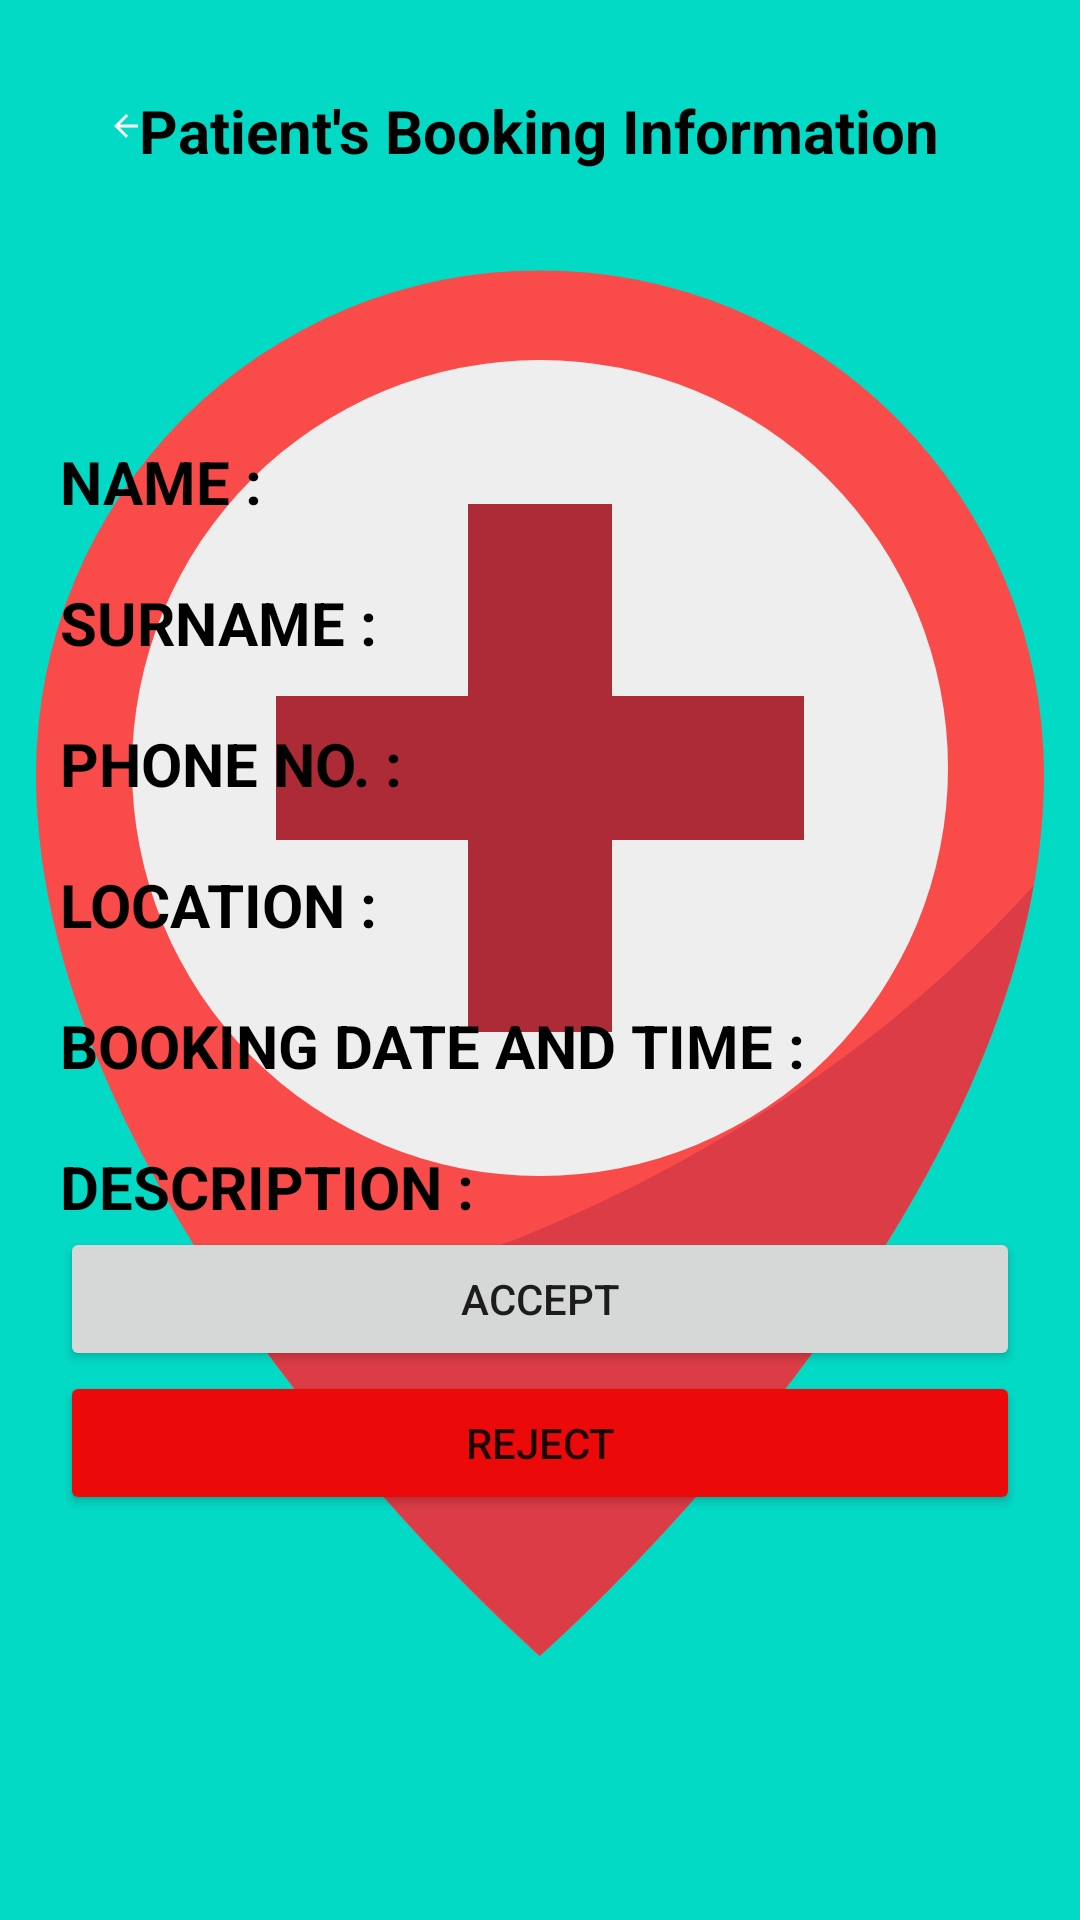

Android layout source for this screen:
<!-- AndroidManifest.xml: application theme splashScreenTheme -->
<!-- res/layout/activity_patient_booking_info.xml -->
<?xml version="1.0" encoding="utf-8"?>
<LinearLayout xmlns:android="http://schemas.android.com/apk/res/android"
    xmlns:app="http://schemas.android.com/apk/res-auto"
    xmlns:tools="http://schemas.android.com/tools"
    android:layout_width="match_parent"
    android:layout_height="match_parent"
    android:background="@drawable/medicine4"
    android:orientation="vertical"
    android:padding="20dp"
    tools:context=".PatientDetail">

    <RelativeLayout
        android:layout_width="match_parent"
        android:layout_height="wrap_content"
        android:padding="@dimen/elevation_10">

        <ImageView
            android:id="@+id/detail_back"
            android:layout_width="24dp"
            android:layout_height="@dimen/height_24"
            android:src="@drawable/ic_back"
            android:padding="@dimen/elavation_6"/>

        <TextView
            android:layout_width="wrap_content"
            android:layout_height="wrap_content"
            android:text="Patient's Booking Information"
            android:layout_centerHorizontal="true"
            android:textColor="@color/black"
            android:textSize="20sp"
            android:textStyle="bold" />

    </RelativeLayout>

    <TextView
        android:layout_width="match_parent"
        android:layout_height="wrap_content"
        android:textSize="20sp"
        android:text="NAME : "
        android:textStyle="bold"
        android:textColor="@color/black"
        android:textAlignment="gravity"
        android:id="@+id/name"
        android:gravity="center_vertical"
        android:layout_marginTop="80dp"/>
    <TextView
        android:layout_width="match_parent"
        android:layout_height="wrap_content"
        android:textSize="20sp"
        android:text="SURNAME : "
        android:textStyle="bold"
        android:textColor="@color/black"
        android:textAlignment="gravity"
        android:id="@+id/surname"
        android:gravity="center_vertical"
        android:layout_marginTop="20dp"/>
    <TextView
        android:layout_width="match_parent"
        android:layout_height="wrap_content"
        android:textSize="20sp"
        android:text="PHONE NO. :"
        android:textStyle="bold"
        android:textColor="@color/black"
        android:textAlignment="gravity"
        android:id="@+id/cellphone"
        android:gravity="center_vertical"
        android:layout_marginTop="20dp"/>
    <TextView
        android:layout_width="match_parent"
        android:layout_height="wrap_content"
        android:textSize="20sp"
        android:text="LOCATION : "
        android:textStyle="bold"
        android:textColor="@color/black"
        android:textAlignment="gravity"
        android:id="@+id/location"
        android:gravity="center_vertical"
        android:layout_marginTop="20dp"/>
    <TextView
        android:layout_width="match_parent"
        android:layout_height="wrap_content"
        android:textSize="20sp"
        android:text="BOOKING DATE AND TIME : "
        android:textStyle="bold"
        android:textColor="@color/black"
        android:textAlignment="gravity"
        android:id="@+id/DATE"
        android:gravity="center_vertical"
        android:layout_marginTop="20dp"/>

    <TextView
        android:id="@+id/reason"
        android:layout_width="match_parent"
        android:layout_height="wrap_content"
        android:gravity="center_vertical"
        android:text="DESCRIPTION : "
        android:textAlignment="gravity"
        android:textColor="@color/black"
        android:textSize="20sp"
        android:textStyle="bold"
        android:layout_marginTop="20dp"/>

    <Button
        android:layout_width="match_parent"
        android:layout_height="wrap_content"
        android:id="@+id/Accept"
        android:text="Accept"/>

    <Button
        android:id="@+id/Reject"
        android:layout_width="match_parent"
        android:layout_height="wrap_content"
        android:text="Reject"
        app:backgroundTint="#EC0909" />

</LinearLayout>
<!-- resources referenced by this layout -->
<resources>
  <color name="black">#FF000000</color>
  <dimen name="elavation_6">6dp</dimen>
  <dimen name="elevation_10">10dp</dimen>
  <dimen name="height_24">24dp</dimen>
  <!-- drawable ic_back (drawable) -->
  <vector android:autoMirrored="true" android:height="80dp"
      android:tint="@android:color/white" android:viewportHeight="24"
      android:viewportWidth="24" android:width="80dp" xmlns:android="http://schemas.android.com/apk/res/android">
      <path android:fillColor="@android:color/white" android:pathData="M20,11H7.83l5.59,-5.59L12,4l-8,8 8,8 1.41,-1.41L7.83,13H20v-2z"/>
  </vector>
  <style name="splashScreenTheme" parent="Theme.MaterialComponents.Light.NoActionBar">
          <item name="android:windowBackground">@drawable/splash_image</item>
          <item name="android:statusBarColor">@color/design_default_color_secondary</item>
      </style>
  <!-- drawable splash_image (drawable) -->
  <?xml version="1.0" encoding="utf-8"?>
  <layer-list xmlns:android="http://schemas.android.com/apk/res/android">
  
      <item android:drawable="@color/design_default_color_secondary"/>
  
      <item android:drawable="@drawable/ic_hospital" android:gravity="center"/>
  
  </layer-list>
  <!-- drawable ic_hospital (drawable) -->
  <vector xmlns:android="http://schemas.android.com/apk/res/android"
      android:width="512dp"
      android:height="512dp"
      android:viewportWidth="64"
      android:viewportHeight="64">
    <path
        android:pathData="m53,24.267c0,18.366 -21,36.733 -21,36.733s-21,-18.367 -21,-36.733a21,21 0,1 1,42 0z"
        android:fillColor="#fa4b4b"/>
    <path
        android:pathData="m19.625,46.953a86.778,86.778 0,0 0,12.375 14.047s17.6,-15.4 20.567,-32.1c-8.144,9.04 -20.061,15.6 -32.942,18.053z"
        android:fillColor="#dc3c46"/>
    <path
        android:pathData="M32,24m-17,0a17,17 0,1 1,34 0a17,17 0,1 1,-34 0"
        android:fillColor="#eee"/>
    <path
        android:pathData="m29,21v-8h6v8h8v6h-8v8h-6v-8h-8v-6z"
        android:fillColor="#ad2a37"/>
  </vector>
</resources>
